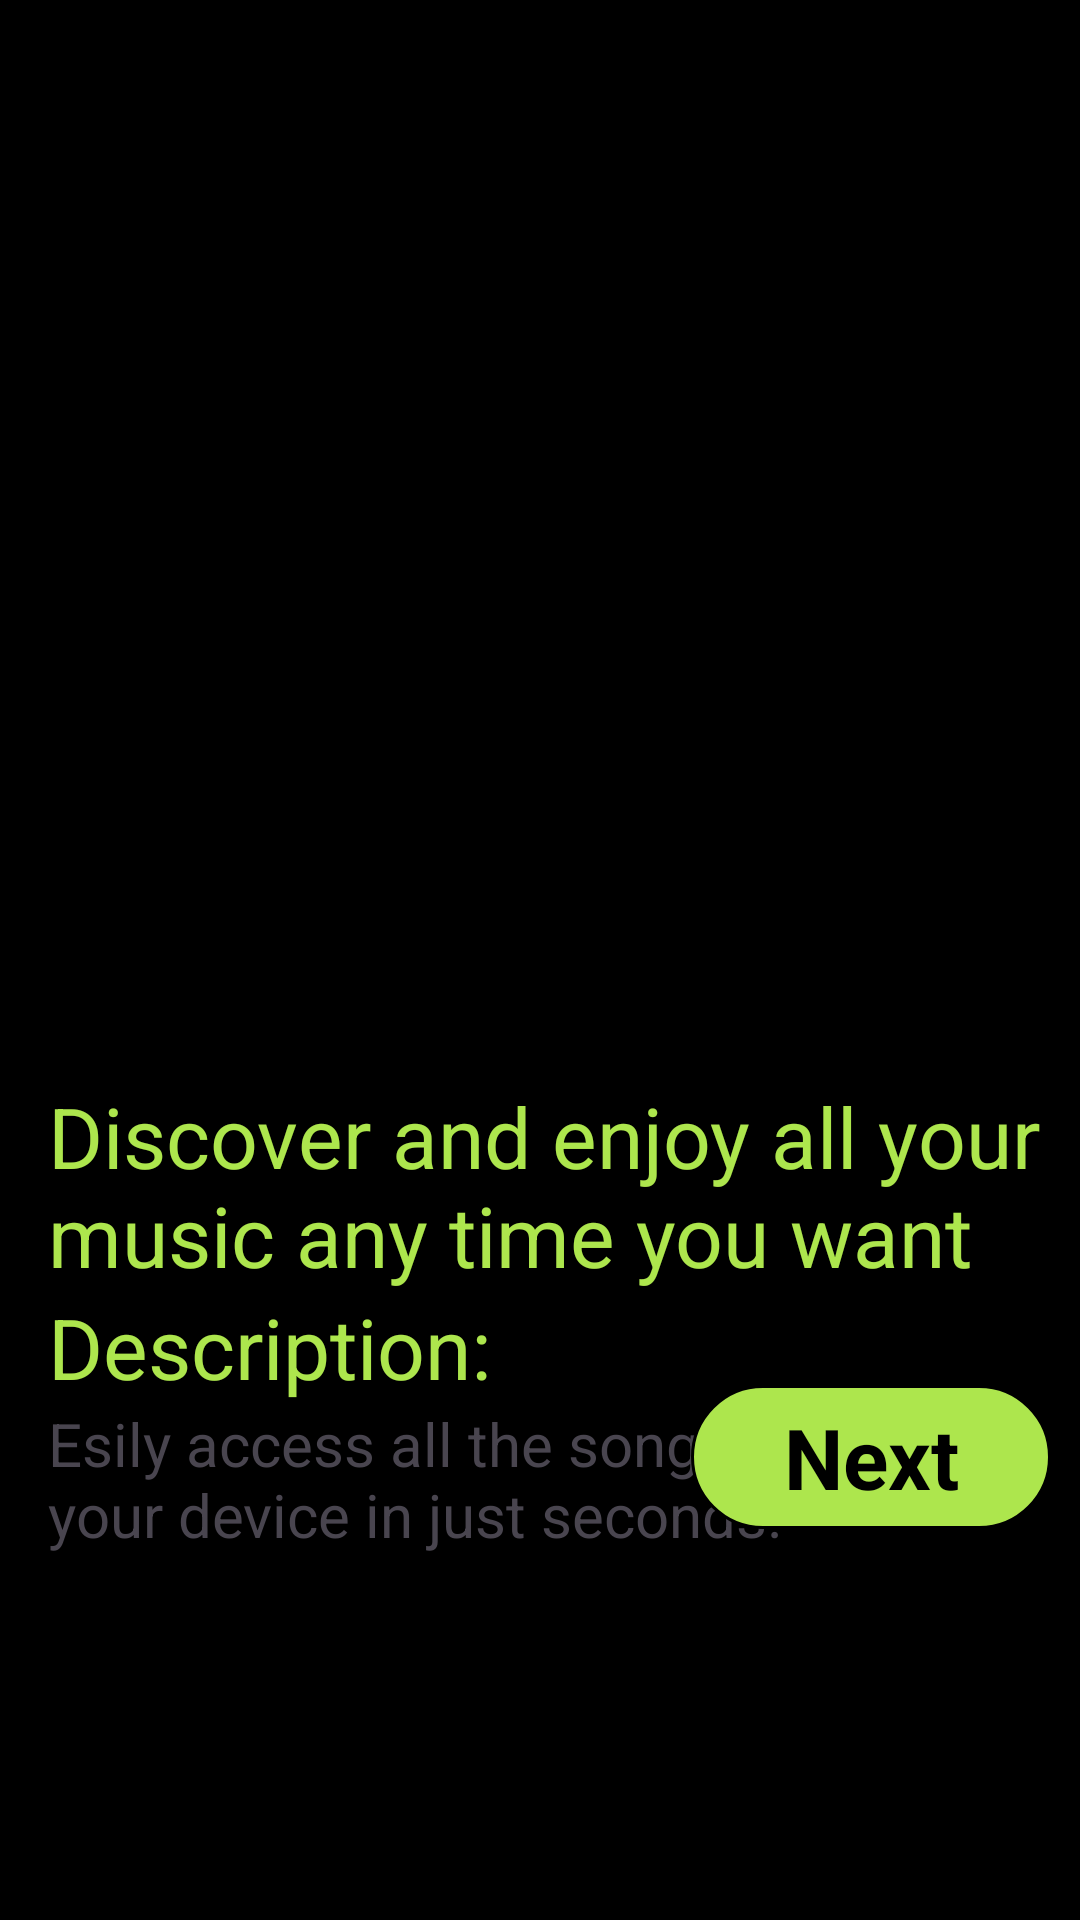

Here is an Android app screen rendered from its layout file. Give the layout XML and the strings, colors and styles it references.
<!-- AndroidManifest.xml: application theme Theme.AppMusicPlayer -->
<!-- res/layout/viewpager_intro.xml -->
<?xml version="1.0" encoding="utf-8"?>
<androidx.constraintlayout.widget.ConstraintLayout xmlns:android="http://schemas.android.com/apk/res/android"
    android:layout_width="match_parent"
    android:layout_height="match_parent"
    android:background="@color/black"
    xmlns:app="http://schemas.android.com/apk/res-auto">

    <ImageView
        android:id="@+id/imgIntro"
        android:layout_width="match_parent"
        android:layout_height="360dp"
        app:layout_constraintTop_toTopOf="parent"/>

    <TextView
        android:id="@+id/txtTitle"
        android:layout_width="match_parent"
        android:layout_height="wrap_content"
        android:text="Discover and enjoy all your music any time you want"
        android:textSize="28sp"
        android:textColor="@color/green"
        android:paddingStart="16dp"
        app:layout_constraintTop_toBottomOf="@+id/imgIntro"/>

    <TextView
        android:id="@+id/txtDescription"
        android:layout_width="wrap_content"
        android:layout_height="wrap_content"
        android:textColor="@color/green"
        android:text="Description:"
        android:textSize="28sp"
        android:paddingStart="16dp"
        app:layout_constraintTop_toBottomOf="@+id/txtTitle"
        app:layout_constraintStart_toStartOf="@+id/txtTitle"/>

    <TextView
        android:id="@+id/txtContent"
        android:layout_width="match_parent"
        android:layout_height="wrap_content"
        android:text="Esily access all the songs stored on your device in just seconds."
        android:textSize="20sp"
        android:paddingStart="16dp"
        app:layout_constraintTop_toBottomOf="@+id/txtDescription"
        app:layout_constraintStart_toStartOf="@+id/txtDescription"/>
    
    <TextView
        android:id="@+id/btnNext"
        android:layout_width="120dp"
        android:layout_height="48dp"
        android:text="Next"
        android:textSize="28dp"
        android:textStyle="bold"
        android:gravity="center"
        android:textColor="@color/black"
        android:background="@drawable/frame_btn_intro"
        app:layout_constraintStart_toStartOf="parent"
        app:layout_constraintEnd_toEndOf="parent"
        app:layout_constraintTop_toTopOf="parent"
        app:layout_constraintBottom_toBottomOf="parent"
        app:layout_constraintHorizontal_bias="0.96"
        app:layout_constraintVertical_bias="0.78"/>

</androidx.constraintlayout.widget.ConstraintLayout>
<!-- resources referenced by this layout -->
<resources>
  <color name="black">#FF000000</color>
  <color name="green">#ADE64D</color>
  <!-- drawable frame_btn_intro (drawable) -->
  <?xml version="1.0" encoding="utf-8"?>
  <shape xmlns:android="http://schemas.android.com/apk/res/android"
      android:shape="rectangle">
  
      <solid android:color="@color/green"/>
      <corners android:radius="30dp"/>
      <stroke android:color="@color/black"
          android:width="1dp"/>
  
  </shape>
  <style name="Theme.AppMusicPlayer" parent="Base.Theme.AppMusicPlayer" />
  <style name="Base.Theme.AppMusicPlayer" parent="Theme.Material3.DayNight.NoActionBar">
          
          
      </style>
</resources>
